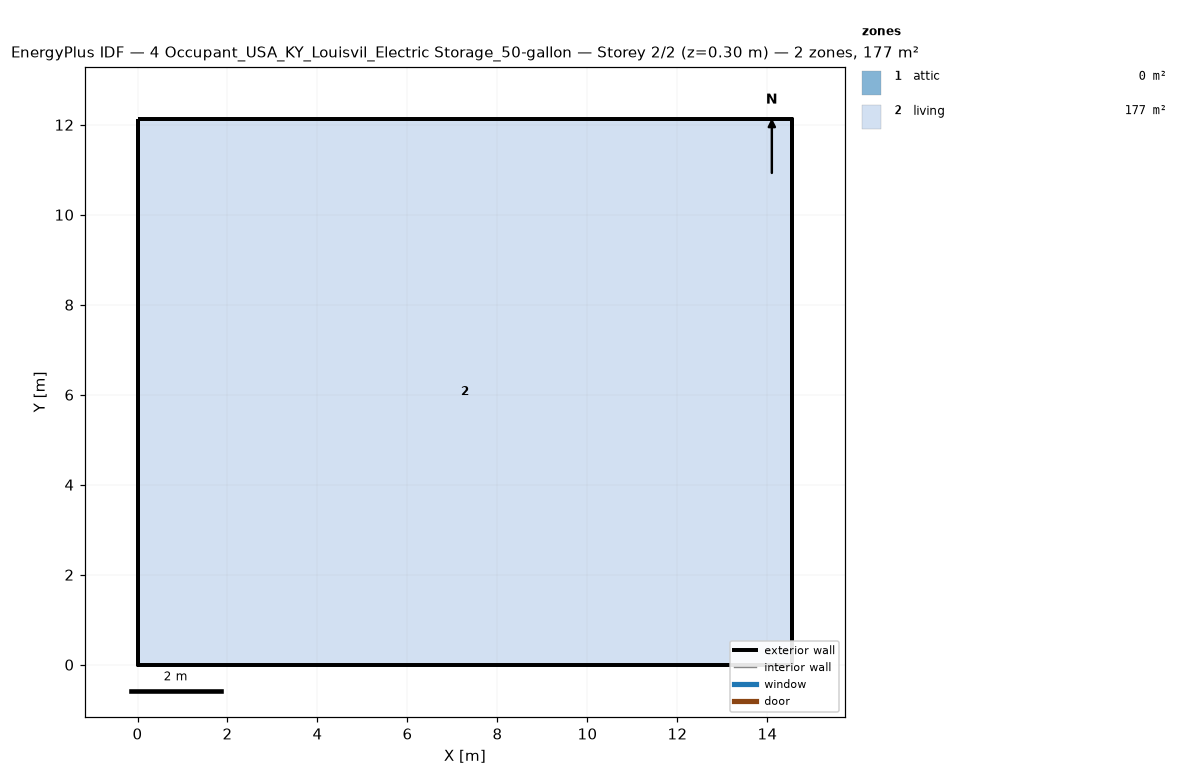
=== STOREY PLAN SPEC (per zone: floor XY polygon, exterior-wall plan segments, windows/doors) ===
zone 1: attic  (0.0 m²)
  exterior wall: (14.55, 0.00) – (14.55, 12.13) – (14.55, 6.06)  [18.2 m]
  exterior wall: (0.00, 12.13) – (0.00, 0.00) – (0.00, 6.06)  [18.2 m]
zone 2: living  (176.5 m²)
  floor: (0.00, 0.00) (0.00, 12.13) (14.55, 12.13) (14.55, 0.00)
  exterior wall: (0.00, 0.00) – (14.55, 0.00)  [14.6 m]
  exterior wall: (14.55, 0.00) – (14.55, 12.13)  [12.1 m]
  exterior wall: (14.55, 12.13) – (0.00, 12.13)  [14.6 m]
  exterior wall: (0.00, 12.13) – (0.00, 0.00)  [12.1 m]

=== DERIVED (storey summary) ===
Building: 4 Occupant_USA_KY_Louisvil_Electric Storage_50-gallon
Storey: 2 of 2  (floor level z = 0.30 m)
Storey gross floor area: 176.5 m²
Zones on this storey: 2
  - attic: floor 0.0 m²; exterior wall 36.4 m (24.5 m²); WWR 0.0%
  - living: floor 176.5 m²; exterior wall 53.4 m (146.4 m²); WWR 0.0%
Zone adjacency: (none detected)